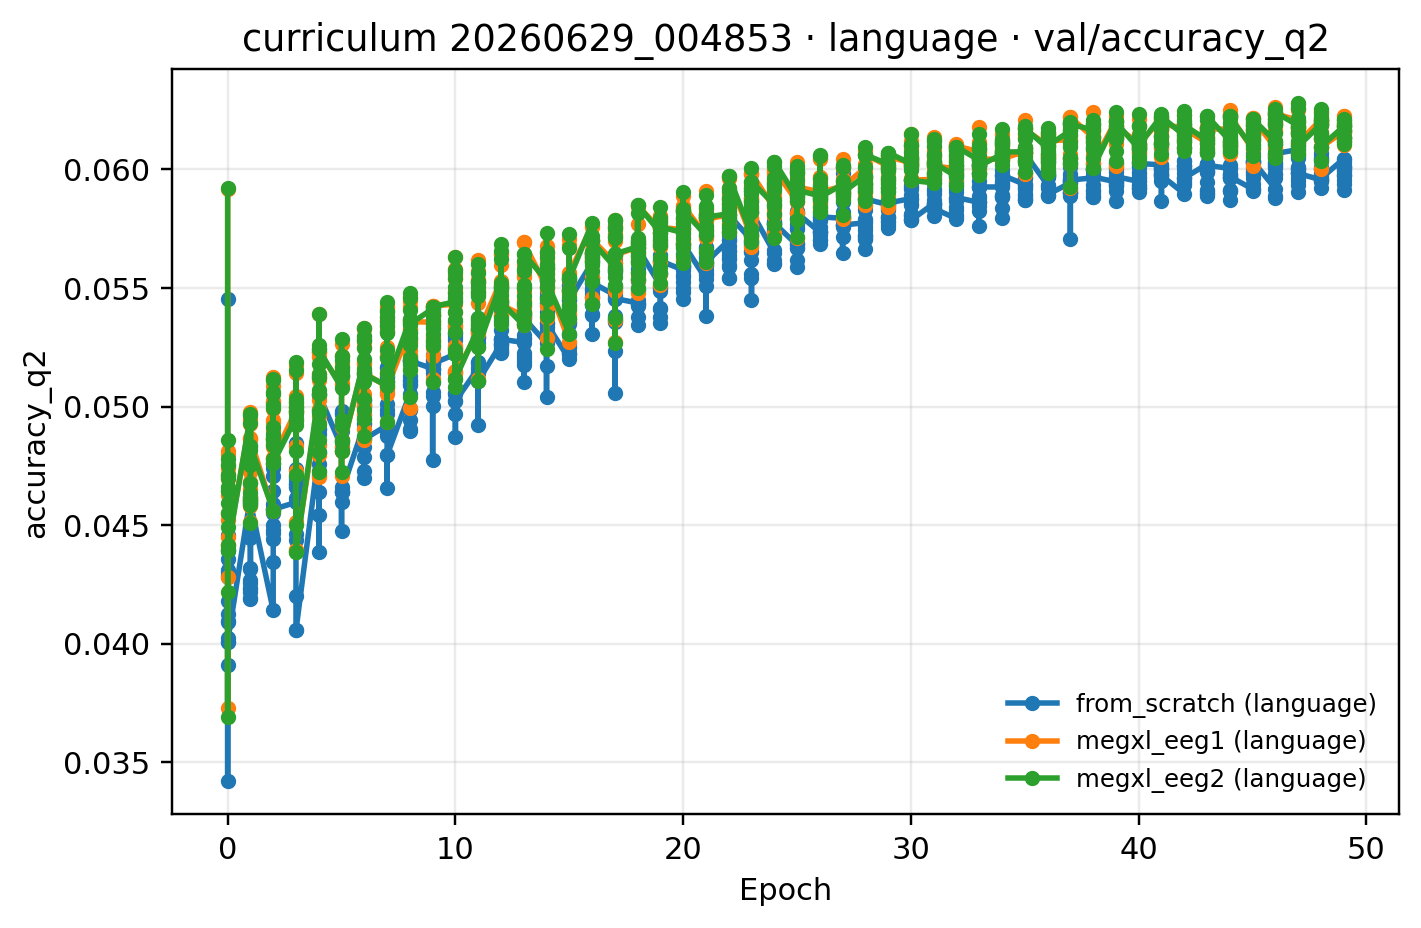

Data behind this chart, as committed beside it:
epoch, from_scratch (language), megxl_eeg1 (language), megxl_eeg2 (language)
0, 0.04009, 0.04414, 0.04395
1, 0.04594, 0.04862, 0.04833
2, 0.04566, 0.04783, 0.04762
3, 0.04056, 0.04395, 0.04388
4, 0.05053, 0.05229, 0.05241
5, 0.0464, 0.04814, 0.04814
6, 0.04863, 0.0514, 0.05136
7, 0.04795, 0.05079, 0.05102
8, 0.05193, 0.05357, 0.05347
9, 0.0518, 0.05425, 0.05421
10, 0.05022, 0.05141, 0.05117
11, 0.05108, 0.0531, 0.05251
12, 0.05284, 0.05429, 0.0544
13, 0.05374, 0.05692, 0.05643
14, 0.0535, 0.05532, 0.05528
15, 0.05449, 0.05563, 0.05539
16, 0.05522, 0.05704, 0.05696
17, 0.05455, 0.05639, 0.05644
18, 0.05669, 0.05847, 0.05852
19, 0.05614, 0.05755, 0.05757
20, 0.05687, 0.05848, 0.05827
21, 0.05608, 0.05789, 0.05799
22, 0.05808, 0.05962, 0.05973
23, 0.05822, 0.05982, 0.05948
24, 0.05773, 0.05999, 0.06033
25, 0.05816, 0.05925, 0.05912
26, 0.058, 0.05905, 0.05883
27, 0.05766, 0.05926, 0.05902
28, 0.05875, 0.06063, 0.06061
29, 0.05858, 0.06054, 0.06071
30, 0.05785, 0.05955, 0.05954
31, 0.05835, 0.06015, 0.06028
32, 0.05881, 0.06097, 0.06095
33, 0.05926, 0.06044, 0.06014
34, 0.05976, 0.06046, 0.06074
35, 0.06068, 0.06169, 0.06174
36, 0.05893, 0.0612, 0.06098
37, 0.05955, 0.06221, 0.06191
38, 0.05968, 0.06027, 0.06007
39, 0.0597, 0.06182, 0.06198
40, 0.06025, 0.06107, 0.06099
41, 0.05974, 0.06193, 0.06222
42, 0.05964, 0.06171, 0.06187
43, 0.06017, 0.06171, 0.06224
44, 0.05969, 0.06227, 0.0622
45, 0.06036, 0.06215, 0.06213
46, 0.06067, 0.06235, 0.06242
47, 0.05983, 0.06112, 0.06097
48, 0.05961, 0.06093, 0.06096
49, 0.06011, 0.06152, 0.06167
